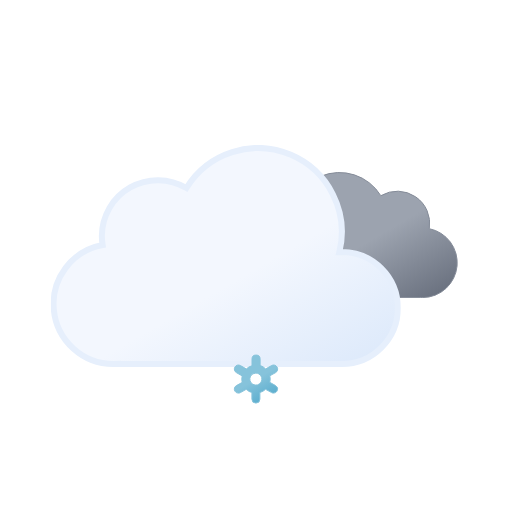
t = 0.00 s
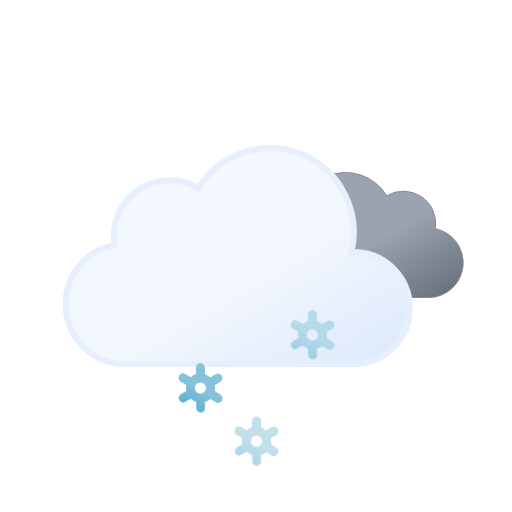
t = 1.00 s
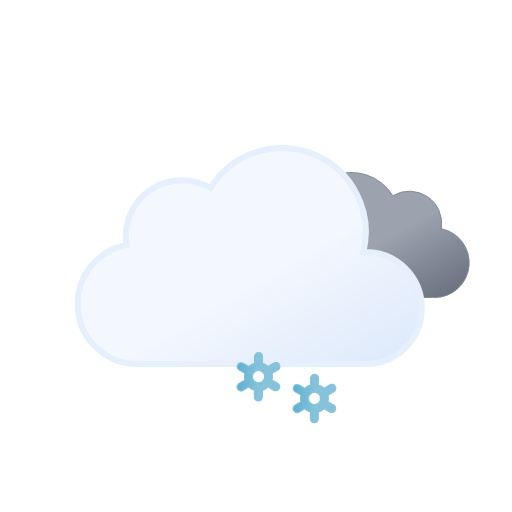
t = 2.00 s
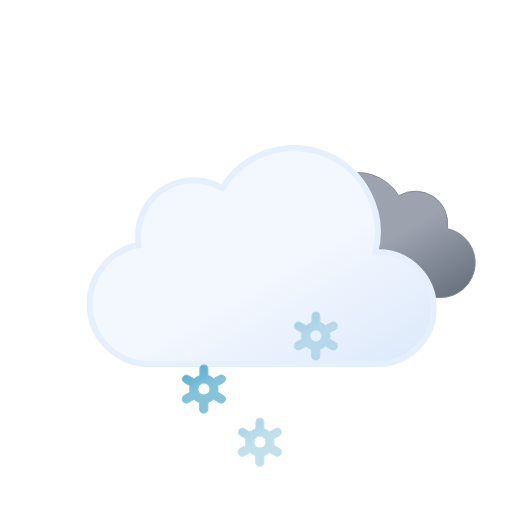
t = 3.00 s
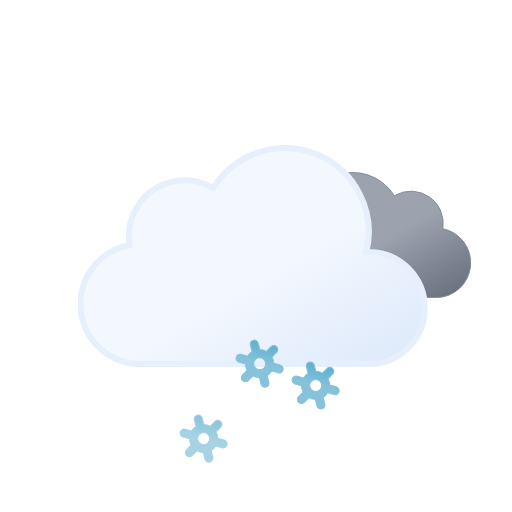
t = 3.75 s
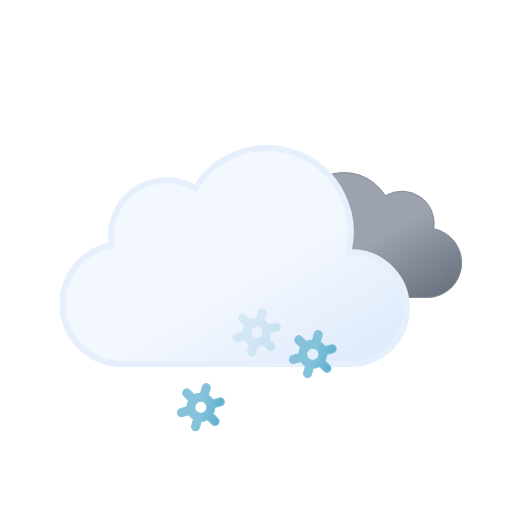
t = 5.25 s

The animated SVG that drew these frames (rendered in a browser with its animation timeline set to each time). Animation: 11 SMIL elements (animate=3,animateTransform=8); one cycle of 6.00 s, repeats indefinitely.

<svg xmlns="http://www.w3.org/2000/svg" xmlns:xlink="http://www.w3.org/1999/xlink" viewBox="0 0 512 512"><defs><linearGradient id="a" x1="99.5" x2="232.6" y1="30.7" y2="261.4" gradientUnits="userSpaceOnUse"><stop offset="0" stop-color="#f3f7fe"/><stop offset=".5" stop-color="#f3f7fe"/><stop offset="1" stop-color="#deeafb"/></linearGradient><linearGradient id="b" x1="52.7" x2="133.4" y1="9.6" y2="149.3" gradientUnits="userSpaceOnUse"><stop offset="0" stop-color="#9ca3af"/><stop offset=".5" stop-color="#9ca3af"/><stop offset="1" stop-color="#6b7280"/></linearGradient><linearGradient id="c" x1="11.4" x2="32.8" y1="5.9" y2="43.1" gradientUnits="userSpaceOnUse"><stop offset="0" stop-color="#86c3db"/><stop offset=".5" stop-color="#86c3db"/><stop offset="1" stop-color="#5eafcf"/></linearGradient><linearGradient xlink:href="#c" id="d" x1="67.4" x2="88.8" y1="5.9" y2="43.1"/><linearGradient xlink:href="#c" id="e" x1="123.4" x2="144.8" y1="5.9" y2="43.1"/><symbol id="g" viewBox="0 0 200.3 126.1"><path fill="url(#b)" stroke="#848b98" stroke-miterlimit="10" d="M.5 93.2a32.4 32.4 0 0032.4 32.4h129.8v-.1l2.3.1a34.8 34.8 0 006.5-68.9 32.4 32.4 0 00-48.5-33 48.6 48.6 0 00-88.6 37.1h-1.5A32.4 32.4 0 00.5 93.1Z"/></symbol><symbol id="h" viewBox="0 0 350 222"><path fill="url(#a)" stroke="#e6effc" stroke-miterlimit="10" stroke-width="6" d="m291 107-2.5.1A83.9 83.9 0 00135.6 43 56 56 0 0051 91a56.6 56.6 0 00.8 9A60 60 0 0063 219l4-.2v.2h224a56 56 0 000-112Z"/></symbol><symbol id="f" overflow="visible" viewBox="0 0 398 222"><use xlink:href="#g" width="200.3" height="126.1" transform="translate(198 27)"><animateTransform additive="sum" attributeName="transform" dur="6s" repeatCount="indefinite" type="translate" values="-9 0; 9 0; -9 0"/></use><use xlink:href="#h" width="350" height="222"><animateTransform additive="sum" attributeName="transform" dur="6s" repeatCount="indefinite" type="translate" values="-18 0; 18 0; -18 0"/></use></symbol><symbol id="i" overflow="visible" viewBox="0 0 156.2 49"><g><path fill="url(#c)" stroke="#86c3db" stroke-miterlimit="10" d="m41.7 31-5.8-3.3a13.7 13.7 0 000-6.5l5.8-3.2a4 4 0 001.5-5.5 4 4 0 00-5.6-1.5l-5.8 3.3a13.6 13.6 0 00-2.6-2 13.8 13.8 0 00-3-1.3V4.5a4 4 0 00-8.1 0v6.6a14.3 14.3 0 00-5.7 3.2L6.6 11A4 4 0 001 12.5 4 4 0 002.5 18l5.8 3.3a13.7 13.7 0 000 6.5L2.5 31A4 4 0 001 36.5a4 4 0 003.5 2 4 4 0 002-.5l5.8-3.3a13.6 13.6 0 002.6 2 13.8 13.8 0 003 1.2v6.6a4 4 0 008.2 0v-6.6a14.2 14.2 0 005.6-3.2l6 3.3a4 4 0 002 .5 4 4 0 003.4-2 4 4 0 00-1.4-5.5ZM19 29.7a6 6 0 01-2.3-8.2 6.1 6.1 0 015.3-3 6.2 6.2 0 013 .8 6 6 0 012.2 8.2 6.1 6.1 0 01-8.2 2.2Z" opacity="0"><animateTransform additive="sum" attributeName="transform" dur="6s" repeatCount="indefinite" type="rotate" values="0 24 24; 360 24 24"/><animate attributeName="opacity" begin="0s" repeatCount="indefinite" dur="2s" keyTimes="0; .17; .83; 1" values="0; 1; 1; 0"/></path><animateTransform additive="sum" attributeName="transform" begin="0s" repeatCount="indefinite" dur="2s" type="translate" values="0 -36; 0 92;"/></g><g><path fill="url(#d)" stroke="#86c3db" stroke-miterlimit="10" d="m97.7 31-5.8-3.3a13.7 13.7 0 000-6.5l5.8-3.2a4 4 0 001.5-5.5 4 4 0 00-5.6-1.5l-5.8 3.3a13.6 13.6 0 00-2.6-2 13.8 13.8 0 00-3-1.3V4.5a4 4 0 00-8.1 0v6.6a14.3 14.3 0 00-5.7 3.2L62.6 11a4 4 0 00-5.6 1.5 4 4 0 001.5 5.5l5.8 3.3a13.7 13.7 0 000 6.5L58.5 31a4 4 0 00-1.5 5.5 4 4 0 003.5 2 4 4 0 002-.5l5.8-3.3a13.6 13.6 0 002.7 2 13.8 13.8 0 003 1.2v6.6a4 4 0 008 0v-6.6a14.2 14.2 0 005.7-3.2l6 3.3a4 4 0 002 .5 4 4 0 003.4-2 4 4 0 00-1.4-5.5ZM75 29.7a6 6 0 01-2.3-8.2 6.1 6.1 0 015.3-3 6.2 6.2 0 013 .8 6 6 0 012.2 8.2 6.1 6.1 0 01-8.2 2.2Z" opacity="0"><animateTransform additive="sum" attributeName="transform" dur="6s" repeatCount="indefinite" type="rotate" values="0 80 24; 360 80 24"/><animate attributeName="opacity" begin="-.83s" repeatCount="indefinite" dur="2s" keyTimes="0; .17; .83; 1" values="0; 1; 1; 0"/></path><animateTransform additive="sum" attributeName="transform" begin="-.83s" repeatCount="indefinite" dur="2s" type="translate" values="0 -36; 0 92;"/></g><g><path fill="url(#e)" stroke="#86c3db" stroke-miterlimit="10" d="m153.7 31-5.8-3.3a13.7 13.7 0 000-6.5l5.8-3.2a4 4 0 001.5-5.5 4 4 0 00-5.6-1.5l-5.8 3.3a13.6 13.6 0 00-2.6-2 13.8 13.8 0 00-3-1.3V4.5a4 4 0 00-8.1 0v6.6a14.3 14.3 0 00-5.7 3.2l-5.8-3.3a4 4 0 00-5.6 1.5 4 4 0 001.5 5.5l5.8 3.3a13.7 13.7 0 000 6.5l-5.8 3.2a4 4 0 00-1.5 5.5 4 4 0 003.5 2 4 4 0 002-.5l5.8-3.3a13.6 13.6 0 002.7 2 13.8 13.8 0 003 1.2v6.6a4 4 0 008 0v-6.6a14.2 14.2 0 005.7-3.2l5.8 3.3a4 4 0 002 .5 4 4 0 003.5-2 4 4 0 00-1.3-5.5ZM131 29.7a6 6 0 01-2.3-8.2 6.1 6.1 0 015.3-3 6.2 6.2 0 013 .8 6 6 0 012.2 8.2 6.1 6.1 0 01-8.2 2.2Z" opacity="0"><animateTransform additive="sum" attributeName="transform" dur="6s" repeatCount="indefinite" type="rotate" values="0 136 24; 360 136 24"/><animate attributeName="opacity" begin=".83s" repeatCount="indefinite" dur="2s" keyTimes="0; .17; .83; 1" values="0; 1; 1; 0"/></path><animateTransform additive="sum" attributeName="transform" begin=".83s" repeatCount="indefinite" dur="2s" type="translate" values="0 -36; 0 92;"/></g></symbol></defs><use xlink:href="#f" width="398" height="222" transform="translate(68.84 145)"/><use xlink:href="#i" width="156.2" height="49" transform="translate(177.9 337.5)"/></svg>